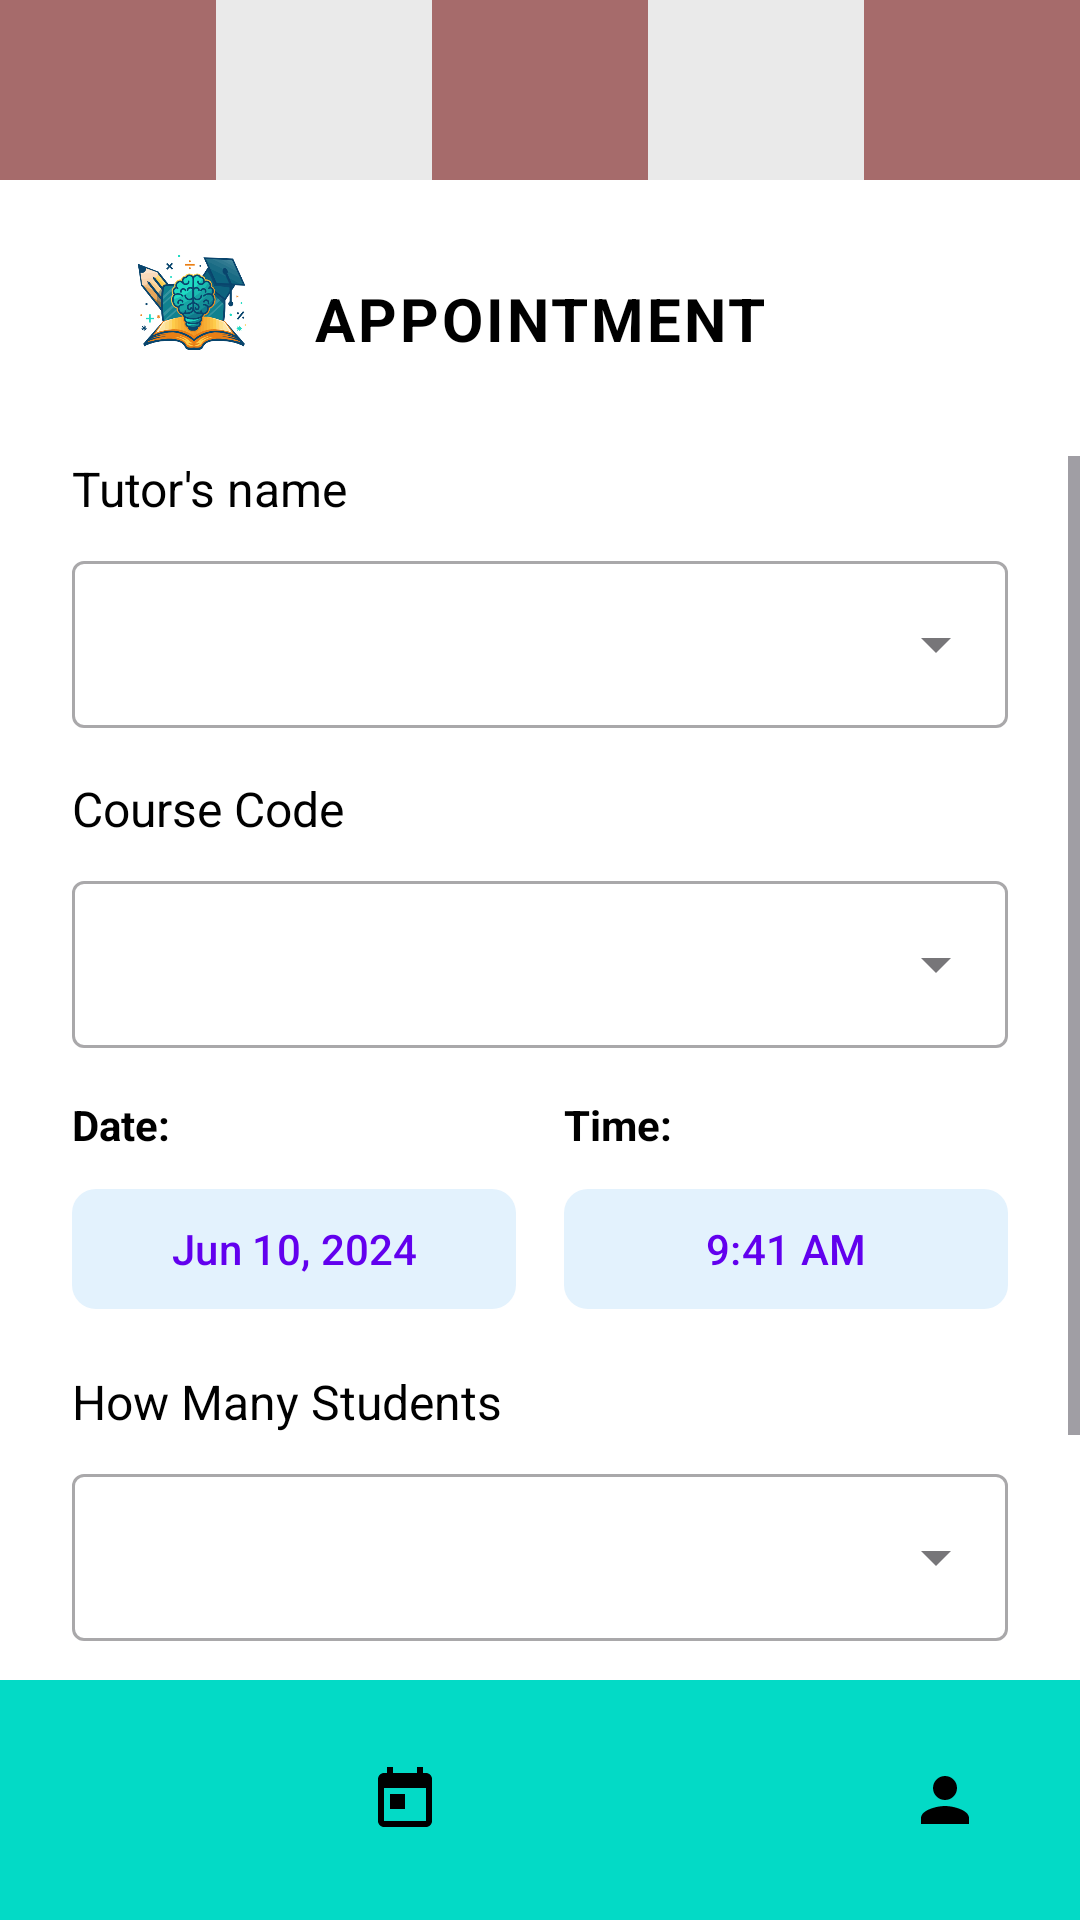

The Android layout XML behind this screen, and the referenced resources:
<!-- AndroidManifest.xml: application theme Theme.TUTORAPPS2 -->
<!-- res/layout/activity_main_schedule_stud.xml -->
<?xml version="1.0" encoding="utf-8"?>
<androidx.constraintlayout.widget.ConstraintLayout xmlns:android="http://schemas.android.com/apk/res/android"
    xmlns:app="http://schemas.android.com/apk/res-auto"
    xmlns:tools="http://schemas.android.com/tools"
    android:id="@+id/main"
    android:layout_width="match_parent"
    android:layout_height="match_parent"
    android:background="@color/white"
    tools:context=".MainScheduleStud">

    
    <LinearLayout
        android:id="@+id/header_layout"
        android:layout_width="match_parent"
        android:layout_height="60dp"
        android:orientation="horizontal"
        app:layout_constraintTop_toTopOf="parent">

        <View
            android:layout_width="0dp"
            android:layout_height="match_parent"
            android:layout_weight="1"
            android:background="@color/header_brown" />

        <View
            android:layout_width="0dp"
            android:layout_height="match_parent"
            android:layout_weight="1"
            android:background="@color/header_light" />

        <View
            android:layout_width="0dp"
            android:layout_height="match_parent"
            android:layout_weight="1"
            android:background="@color/header_brown" />

        <View
            android:layout_width="0dp"
            android:layout_height="match_parent"
            android:layout_weight="1"
            android:background="@color/header_light" />

        <View
            android:layout_width="0dp"
            android:layout_height="match_parent"
            android:layout_weight="1"
            android:background="@color/header_brown" />
    </LinearLayout>

    
    <ImageView
        android:id="@+id/ivLogo"
        android:layout_width="80dp"
        android:layout_height="60dp"
        android:layout_marginTop="16dp"
        android:layout_marginStart="24dp"
        android:src="@drawable/tutorlink"
        android:contentDescription="TutorLink Logo"
        android:scaleType="fitCenter"
        app:layout_constraintStart_toStartOf="parent"
        app:layout_constraintTop_toBottomOf="@id/header_layout" />

    
    <TextView
        android:id="@+id/AppointmentTitle"
        android:layout_width="wrap_content"
        android:layout_height="wrap_content"
        android:text="APPOINTMENT"
        android:textColor="@color/black"
        android:textSize="20sp"
        android:textStyle="bold"
        android:letterSpacing="0.05"
        app:layout_constraintBottom_toBottomOf="@id/ivLogo"
        app:layout_constraintEnd_toEndOf="parent"
        app:layout_constraintStart_toStartOf="parent"
        app:layout_constraintTop_toTopOf="@id/ivLogo" />

    
    <ScrollView
        android:layout_width="match_parent"
        android:layout_height="0dp"
        android:layout_marginTop="16dp"
        app:layout_constraintTop_toBottomOf="@id/ivLogo"
        app:layout_constraintBottom_toTopOf="@id/bottom_navigation"
        app:layout_constraintStart_toStartOf="parent"
        app:layout_constraintEnd_toEndOf="parent">

        <LinearLayout
            android:layout_width="match_parent"
            android:layout_height="wrap_content"
            android:orientation="vertical"
            android:paddingHorizontal="24dp"
            android:paddingBottom="24dp">

            
            <TextView
                android:layout_width="wrap_content"
                android:layout_height="wrap_content"
                android:text="Tutor's name"
                android:textColor="@color/black"
                android:textSize="16sp"
                android:layout_marginBottom="8dp"/>

            <com.google.android.material.textfield.TextInputLayout
                style="@style/Widget.MaterialComponents.TextInputLayout.OutlinedBox.ExposedDropdownMenu"
                android:layout_width="match_parent"
                android:layout_height="wrap_content"
                android:layout_marginBottom="16dp">

                <AutoCompleteTextView
                    android:id="@+id/TutorName"
                    android:layout_width="match_parent"
                    android:layout_height="wrap_content"
                    android:inputType="none"
                    tools:ignore="SpeakableTextPresentCheck" />
            </com.google.android.material.textfield.TextInputLayout>

            
            <TextView
                android:layout_width="wrap_content"
                android:layout_height="wrap_content"
                android:text="Course Code"
                android:textColor="@color/black"
                android:textSize="16sp"
                android:layout_marginBottom="8dp"/>

            <com.google.android.material.textfield.TextInputLayout
                style="@style/Widget.MaterialComponents.TextInputLayout.OutlinedBox.ExposedDropdownMenu"
                android:layout_width="match_parent"
                android:layout_height="wrap_content"
                android:layout_marginBottom="16dp">

                <AutoCompleteTextView
                    android:id="@+id/CourseCode"
                    android:layout_width="match_parent"
                    android:layout_height="wrap_content"
                    android:inputType="none"
                    tools:ignore="SpeakableTextPresentCheck" />
            </com.google.android.material.textfield.TextInputLayout>

            
            <LinearLayout
                android:layout_width="match_parent"
                android:layout_height="wrap_content"
                android:orientation="horizontal"
                android:baselineAligned="false"
                android:layout_marginBottom="16dp">

                
                <LinearLayout
                    android:layout_width="0dp"
                    android:layout_height="wrap_content"
                    android:layout_weight="1"
                    android:orientation="vertical"
                    android:layout_marginEnd="8dp">

                    <TextView
                        android:layout_width="wrap_content"
                        android:layout_height="wrap_content"
                        android:text="Date:"
                        android:textColor="@color/black"
                        android:textStyle="bold"
                        android:layout_marginBottom="8dp"/>

                    <com.google.android.material.button.MaterialButton
                        android:id="@+id/btnDate"
                        android:layout_width="match_parent"
                        android:layout_height="wrap_content"
                        android:text="Jun 10, 2024"
                        android:textColor="@color/primary"
                        app:backgroundTint="#E3F2FD"
                        app:cornerRadius="8dp"
                        android:textAllCaps="false"/>
                </LinearLayout>

                
                <LinearLayout
                    android:layout_width="0dp"
                    android:layout_height="wrap_content"
                    android:layout_weight="1"
                    android:orientation="vertical"
                    android:layout_marginStart="8dp">

                    <TextView
                        android:layout_width="wrap_content"
                        android:layout_height="wrap_content"
                        android:text="Time:"
                        android:textColor="@color/black"
                        android:textStyle="bold"
                        android:layout_marginBottom="8dp"/>

                    <com.google.android.material.button.MaterialButton
                        android:id="@+id/btnTime"
                        android:layout_width="match_parent"
                        android:layout_height="wrap_content"
                        android:text="9:41 AM"
                        android:textColor="@color/primary"
                        app:backgroundTint="#E3F2FD"
                        app:cornerRadius="8dp"
                        android:textAllCaps="false"/>
                </LinearLayout>
            </LinearLayout>

            
            <TextView
                android:layout_width="wrap_content"
                android:layout_height="wrap_content"
                android:text="How Many Students"
                android:textColor="@color/black"
                android:textSize="16sp"
                android:layout_marginBottom="8dp"/>

            <com.google.android.material.textfield.TextInputLayout
                style="@style/Widget.MaterialComponents.TextInputLayout.OutlinedBox.ExposedDropdownMenu"
                android:layout_width="match_parent"
                android:layout_height="wrap_content"
                android:layout_marginBottom="24dp">

                <AutoCompleteTextView
                    android:id="@+id/autoStudentsCount"
                    android:layout_width="match_parent"
                    android:layout_height="wrap_content"
                    android:inputType="none"
                    tools:ignore="SpeakableTextPresentCheck" />
            </com.google.android.material.textfield.TextInputLayout>

            
            <com.google.android.material.button.MaterialButton
                android:id="@+id/btnSubmit"
                android:layout_width="match_parent"
                android:layout_height="wrap_content"
                android:text="Submit"
                android:textColor="@color/white"
                android:textStyle="bold"
                android:paddingVertical="12dp"
                app:backgroundTint="@color/black"
                app:cornerRadius="8dp"
                android:layout_marginTop="16dp"/>

        </LinearLayout>
    </ScrollView>

    
    <com.google.android.material.bottomnavigation.BottomNavigationView
        android:id="@+id/bottom_navigation"
        android:layout_width="match_parent"
        android:layout_height="wrap_content"
        android:background="@color/secondary"
        app:itemIconTint="@color/black"
        app:itemTextColor="@color/black"
        app:labelVisibilityMode="unlabeled"
        app:layout_constraintBottom_toBottomOf="parent"
        app:menu="@menu/student_bottom_nav" />

</androidx.constraintlayout.widget.ConstraintLayout>
<!-- resources referenced by this layout -->
<resources>
  <color name="black">#FF000000</color>
  <color name="header_brown">#A66B6B</color>
  <color name="header_light">#EAEAEA</color>
  <color name="primary">#6200EE</color>
  <color name="secondary">#03DAC6</color>
  <color name="white">#FFFFFFFF</color>
  <!-- drawable tutorlink: png bitmap (drawable, 49349 bytes) -->
  <style name="Theme.TUTORAPPS2" parent="Base.Theme.TUTORAPPS2" />
  <style name="Base.Theme.TUTORAPPS2" parent="Theme.Material3.DayNight.NoActionBar">
          
          
      </style>
</resources>
